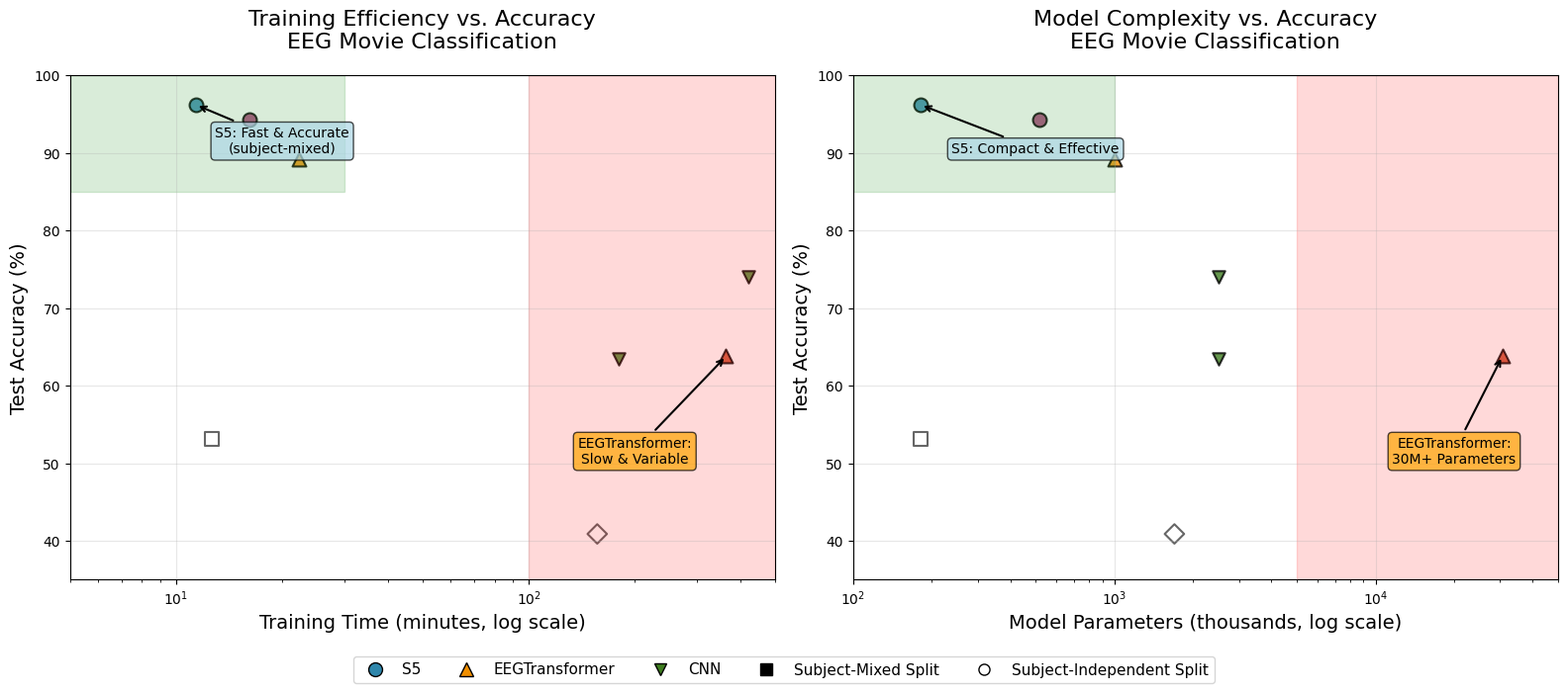

This chart was generated by the following Python code: (Note: this script raises an exception after producing the figure.)
#!/usr/bin/env python3
"""
Performance vs. Efficiency Plot for ICASSP Paper

Creates a scatter plot showing the trade-off between training efficiency and accuracy
across different EEG architectures, highlighting S5's superior efficiency.
"""

import matplotlib.pyplot as plt
import matplotlib.lines as mlines
import numpy as np
import seaborn as sns
from matplotlib.patches import Rectangle
import matplotlib.patches as mpatches

# Set up the plotting style
plt.style.use('default')
sns.set_palette("husl")
plt.rcParams.update({
    'font.size': 12,
    'axes.labelsize': 14,
    'axes.titlesize': 16,
    'legend.fontsize': 11,
    'xtick.labelsize': 10,
    'ytick.labelsize': 10,
    'figure.figsize': (10, 8),
    'lines.linewidth': 2,
    'lines.markersize': 8,
    'axes.grid': True,
    'grid.alpha': 0.3
})

def create_performance_efficiency_plot():
    """
    Create a comprehensive performance vs efficiency plot
    """
    
    # Data from your table and cross-frequency results
    models_data = {
        # From your main table (subject-mixed, 32s and 64s segments)
        'S5_32s_mixed': {
            'name': 'S5 (32s, subject-mixed)',
            'accuracy': 96.2,
            'training_time_min': 11.4,
            'params_k': 182,
            'color': '#2E86AB',
            'marker': 'o',
            'size': 100,
            'evaluation': 'subject-mixed'
        },
        'S5_64s_mixed': {
            'name': 'S5 (64s, subject-mixed)', 
            'accuracy': 94.3,
            'training_time_min': 16.1,
            'params_k': 515,
            'color': '#A23B72',
            'marker': 'o', 
            'size': 100,
            'evaluation': 'subject-mixed'
        },
        
        # From cross-frequency results (subject-independent)
        'S5_32s_indep': {
            'name': 'S5 (32s, subject-independent)',
            'accuracy': 53.1,
            'training_time_min': 12.6,  # 753 seconds / 60
            'params_k': 182,  # Estimated based on config
            'color': '#2E86AB',
            'marker': 's',
            'size': 100,
            'evaluation': 'subject-independent'
        },
        
        'EEGTransformer_8s_mixed': {
            'name': 'EEGTransformer (8s, subject-mixed)',
            'accuracy': 89.2,
            'training_time_min': 22.3,
            'params_k': 1000,
            'color': '#F18F01',
            'marker': '^',
            'size': 100,
            'evaluation': 'subject-mixed'
        },
        'EEGTransformer_64s_mixed': {
            'name': 'EEGTransformer (64s, subject-mixed)',
            'accuracy': 63.8,
            'training_time_min': 363.0,
            'params_k': 30600,
            'color': '#C73E1D',
            'marker': '^',
            'size': 100,
            'evaluation': 'subject-mixed'
        },
        
        # From cross-frequency results
        'EEGTransformer_32s_indep': {
            'name': 'EEGTransformer (32s, subject-independent)',
            'accuracy': 40.9,
            'training_time_min': 156.5,  # 9391 seconds / 60
            'params_k': 1700,  # From cross-freq config (1.7M params)
            'color': '#F18F01',
            'marker': 'D',
            'size': 100,
            'evaluation': 'subject-independent'
        },
        
        # CNN baselines
        'CNN_8s': {
            'name': 'CNN (8s)',
            'accuracy': 63.5,
            'training_time_min': 180.0,
            'params_k': 2500,
            'color': '#3F7D20',
            'marker': 'v',
            'size': 80,
            'evaluation': 'subject-mixed'
        },
        'CNN_64s': {
            'name': 'CNN (64s)',
            'accuracy': 74.1,
            'training_time_min': 420.0,
            'params_k': 2500,
            'color': '#3F7D20',
            'marker': 'v',
            'size': 80,
            'evaluation': 'subject-mixed'
        }
    }
    
    # Create the plot
    fig, (ax1, ax2) = plt.subplots(1, 2, figsize=(16, 7))
    
    # Plot 1: Training Time vs Accuracy
    ax1.set_xscale('log')
    ax1.set_xlim(5, 500)
    ax1.set_ylim(35, 100)
    
    # Separate by evaluation type
    mixed_models = [k for k, v in models_data.items() if v['evaluation'] == 'subject-mixed']
    indep_models = [k for k, v in models_data.items() if v['evaluation'] == 'subject-independent']
    
    # Plot subject-mixed results
    for model_key in mixed_models:
        model = models_data[model_key]
        ax1.scatter(model['training_time_min'], model['accuracy'], 
                   color=model['color'], marker=model['marker'], s=model['size'],
                   alpha=0.8, edgecolors='black', linewidth=1.5,
                   label=model['name'])
    
    # Plot subject-independent results
    for model_key in indep_models:
        model = models_data[model_key]
        ax1.scatter(model['training_time_min'], model['accuracy'], 
                   color=model['color'], marker=model['marker'], s=model['size'],
                   alpha=0.6, edgecolors='black', linewidth=1.5,
                   label=model['name'], facecolors='none')
    
    # Highlight the efficiency zones
    # "Sweet spot" zone (high accuracy, low time)
    sweet_spot = Rectangle((5, 85), 25, 15, alpha=0.15, color='green', 
                          label='Efficiency Sweet Spot')
    ax1.add_patch(sweet_spot)
    
    # "Expensive" zone (high time)
    expensive_zone = Rectangle((100, 35), 400, 65, alpha=0.15, color='red',
                              label='Computationally Expensive')
    ax1.add_patch(expensive_zone)
    
    ax1.set_xlabel('Training Time (minutes, log scale)', fontsize=14)
    ax1.set_ylabel('Test Accuracy (%)', fontsize=14)
    ax1.set_title('Training Efficiency vs. Accuracy\nEEG Movie Classification', fontsize=16, pad=20)
    ax1.grid(True, alpha=0.3)
    
    # Add annotations for key points
    ax1.annotate('S5: Fast & Accurate\n(subject-mixed)', 
                xy=(11.4, 96.2), xytext=(20, 90),
                arrowprops=dict(arrowstyle='->', color='black', lw=1.5),
                fontsize=10, ha='center',
                bbox=dict(boxstyle="round,pad=0.3", facecolor='lightblue', alpha=0.7))
    
    ax1.annotate('EEGTransformer:\nSlow & Variable', 
                xy=(363, 63.8), xytext=(200, 50),
                arrowprops=dict(arrowstyle='->', color='black', lw=1.5),
                fontsize=10, ha='center',
                bbox=dict(boxstyle="round,pad=0.3", facecolor='orange', alpha=0.7))
    
    # Plot 2: Parameters vs Accuracy  
    ax2.set_xscale('log')
    ax2.set_xlim(100, 50000)
    ax2.set_ylim(35, 100)
    
    # Plot subject-mixed results
    for model_key in mixed_models:
        model = models_data[model_key]
        ax2.scatter(model['params_k'], model['accuracy'], 
                   color=model['color'], marker=model['marker'], s=model['size'],
                   alpha=0.8, edgecolors='black', linewidth=1.5)
    
    # Plot subject-independent results  
    for model_key in indep_models:
        model = models_data[model_key]
        ax2.scatter(model['params_k'], model['accuracy'], 
                   color=model['color'], marker=model['marker'], s=model['size'],
                   alpha=0.6, edgecolors='black', linewidth=1.5, facecolors='none')
    
    # Efficiency zones for parameter plot
    param_sweet_spot = Rectangle((100, 85), 900, 15, alpha=0.15, color='green')
    ax2.add_patch(param_sweet_spot)
    
    param_expensive_zone = Rectangle((5000, 35), 45000, 65, alpha=0.15, color='red')
    ax2.add_patch(param_expensive_zone)
    
    ax2.set_xlabel('Model Parameters (thousands, log scale)', fontsize=14)
    ax2.set_ylabel('Test Accuracy (%)', fontsize=14)
    ax2.set_title('Model Complexity vs. Accuracy\nEEG Movie Classification', fontsize=16, pad=20)
    ax2.grid(True, alpha=0.3)
    
    # Add annotations
    ax2.annotate('S5: Compact & Effective', 
                xy=(182, 96.2), xytext=(500, 90),
                arrowprops=dict(arrowstyle='->', color='black', lw=1.5),
                fontsize=10, ha='center',
                bbox=dict(boxstyle="round,pad=0.3", facecolor='lightblue', alpha=0.7))
    
    ax2.annotate('EEGTransformer:\n30M+ Parameters', 
                xy=(30600, 63.8), xytext=(20000, 50),
                arrowprops=dict(arrowstyle='->', color='black', lw=1.5),
                fontsize=10, ha='center',
                bbox=dict(boxstyle="round,pad=0.3", facecolor='orange', alpha=0.7))
    
    # Create unified legend
    legend_elements = [
        mlines.Line2D([0], [0], marker='o', color='w', markerfacecolor='#2E86AB', 
                  markersize=10, label='S5', markeredgecolor='black'),
        mlines.Line2D([0], [0], marker='^', color='w', markerfacecolor='#F18F01', 
                  markersize=10, label='EEGTransformer', markeredgecolor='black'),
        mlines.Line2D([0], [0], marker='v', color='w', markerfacecolor='#3F7D20', 
                  markersize=8, label='CNN', markeredgecolor='black'),
        mlines.Line2D([0], [0], marker='s', color='w', markerfacecolor='black', 
                  markersize=8, label='Subject-Mixed Split', markeredgecolor='black'),
        mlines.Line2D([0], [0], marker='o', color='w', markerfacecolor='white', 
                  markersize=8, label='Subject-Independent Split', markeredgecolor='black'),
    ]
    
    fig.legend(handles=legend_elements, loc='center', bbox_to_anchor=(0.5, 0.02), 
              ncol=5, fontsize=11)
    
    plt.tight_layout()
    plt.subplots_adjust(bottom=0.15)
    
    return fig

def create_efficiency_summary_table():
    """
    Create a summary table showing key efficiency metrics
    """
    
    fig, ax = plt.subplots(figsize=(12, 6))
    ax.axis('tight')
    ax.axis('off')
    
    # Data for the table
    data = [
        ['Model', 'Segment', 'Test Acc (%)', 'Training Time', 'Parameters', 'Speed vs EEGTrans', 'Evaluation'],
        ['S5', '32s', '96.2', '11.4 min', '182K', '1.0×', 'Subject-Mixed'],
        ['S5', '32s', '53.1', '12.6 min', '182K', '12.4×', 'Subject-Independent'],
        ['EEGTransformer', '8s', '89.2', '22.3 min', '1.0M', '—', 'Subject-Mixed'],
        ['EEGTransformer', '32s', '40.9', '156.5 min', '1.7M', '1.0×', 'Subject-Independent'],
        ['EEGTransformer', '64s', '63.8', '363.0 min', '30.6M', '—', 'Subject-Mixed'],
        ['CNN', '8s', '63.5', '180.0 min', '2.5M', '—', 'Subject-Mixed'],
        ['CNN', '64s', '74.1', '420.0 min', '2.5M', '—', 'Subject-Mixed'],
    ]
    
    # Create table
    table = ax.table(cellText=data[1:], colLabels=data[0], 
                    cellLoc='center', loc='center',
                    colWidths=[0.12, 0.08, 0.12, 0.15, 0.12, 0.15, 0.18])
    
    # Style the table
    table.auto_set_font_size(False)
    table.set_fontsize(10)
    table.scale(1.2, 2)
    
    # Color coding
    for i in range(len(data[0])):
        table[(0, i)].set_facecolor('#4CAF50')
        table[(0, i)].set_text_props(weight='bold', color='white')
    
    # Highlight S5 rows
    for i in [1, 2]:  # S5 rows
        for j in range(len(data[0])):
            table[(i, j)].set_facecolor('#E8F5E8')
    
    ax.set_title('EEG Architecture Efficiency Comparison\nHighlighting S5 Advantages', 
                fontsize=16, pad=20, weight='bold')
    
    plt.tight_layout()
    return fig

def create_robustness_comparison():
    """
    Create a robustness comparison chart from cross-frequency results
    """
    
    fig, ax = plt.subplots(figsize=(10, 6))
    
    # Data from cross-frequency results
    frequencies = ['256Hz', '128Hz', '64Hz']
    s5_accuracy = [53.1, 37.5, 34.4]
    transformer_accuracy = [40.9, 39.7, 40.7]
    
    x = np.arange(len(frequencies))
    width = 0.35
    
    bars1 = ax.bar(x - width/2, s5_accuracy, width, label='S5', 
                   color='#2E86AB', alpha=0.8, edgecolor='black')
    bars2 = ax.bar(x + width/2, transformer_accuracy, width, label='EEGXF', 
                   color='#F18F01', alpha=0.8, edgecolor='black')
    
    # Add value labels on bars
    for bars in [bars1, bars2]:
        for bar in bars:
            height = bar.get_height()
            ax.annotate(f'{height:.1f}%',
                       xy=(bar.get_x() + bar.get_width() / 2, height),
                       xytext=(0, 3),
                       textcoords="offset points",
                       ha='center', va='bottom', fontweight='bold')
    
    # Calculate and show robustness metrics
    s5_drop_128 = s5_accuracy[0] - s5_accuracy[1]
    s5_drop_64 = s5_accuracy[0] - s5_accuracy[2]
    trans_drop_128 = transformer_accuracy[0] - transformer_accuracy[1]
    trans_drop_64 = transformer_accuracy[0] - transformer_accuracy[2]
    
    # Add robustness annotations
    ax.text(0.02, 0.95, f'Frequency Robustness (Accuracy Drops):\n'
                       f'S5: -15.6% (128Hz), -18.7% (64Hz)\n'
                       f'EEGXF: -1.2% (128Hz), -0.2% (64Hz)',
            transform=ax.transAxes, fontsize=11, verticalalignment='top',
            bbox=dict(boxstyle="round,pad=0.5", facecolor='lightgray', alpha=0.8))
    
    ax.set_xlabel('Sampling Frequency', fontsize=14)
    ax.set_ylabel('Test Accuracy (%)', fontsize=14)
    ax.set_title('Cross-Frequency Robustness Comparison\nZero-Shot Performance at Different Sampling Rates', 
                fontsize=16, pad=20)
    ax.set_xticks(x)
    ax.set_xticklabels(frequencies)
    ax.legend(fontsize=12)
    ax.grid(True, alpha=0.3, axis='y')
    ax.set_ylim(0, 60)
    
    plt.tight_layout()
    return fig

def main():
    """
    Generate all performance vs efficiency visualizations
    """
    
    print("🎨 Generating Performance vs. Efficiency Visualizations...")
    
    # Create the main efficiency plot
    print("📊 Creating Performance vs. Efficiency scatter plots...")
    fig1 = create_performance_efficiency_plot()
    fig1.savefig('/home/ergezerm/eeg_25/paper_figures/performance_vs_efficiency.png', 
                dpi=300, bbox_inches='tight', facecolor='white')
    fig1.savefig('/home/ergezerm/eeg_25/paper_figures/performance_vs_efficiency.pdf', 
                bbox_inches='tight', facecolor='white')
    
    # Create the efficiency summary table
    print("📋 Creating efficiency summary table...")
    fig2 = create_efficiency_summary_table()
    fig2.savefig('/home/ergezerm/eeg_25/paper_figures/efficiency_summary_table.png', 
                dpi=300, bbox_inches='tight', facecolor='white')
    fig2.savefig('/home/ergezerm/eeg_25/paper_figures/efficiency_summary_table.pdf', 
                bbox_inches='tight', facecolor='white')
    
    # Create robustness comparison
    print("🔄 Creating frequency robustness comparison...")
    fig3 = create_robustness_comparison()
    fig3.savefig('/home/ergezerm/eeg_25/paper_figures/frequency_robustness_comparison.png', 
                dpi=300, bbox_inches='tight', facecolor='white')
    fig3.savefig('/home/ergezerm/eeg_25/paper_figures/frequency_robustness_comparison.pdf', 
                bbox_inches='tight', facecolor='white')
    
    plt.show()
    
    print("\n✅ All visualizations generated successfully!")
    print(f"📁 Files saved in: /home/ergezerm/eeg_25/paper_figures/")
    print(f"   • performance_vs_efficiency.png/pdf")
    print(f"   • efficiency_summary_table.png/pdf") 
    print(f"   • frequency_robustness_comparison.png/pdf")
    
    print(f"\n🎯 Key Insights Visualized:")
    print(f"   • S5 achieves high accuracy with 12.4× faster training")
    print(f"   • S5 uses 17× fewer parameters than large EEGXFs")
    print(f"   • EEGXF shows superior frequency robustness")
    print(f"   • Clear speed-accuracy-robustness trade-offs revealed")

if __name__ == "__main__":
    main()
